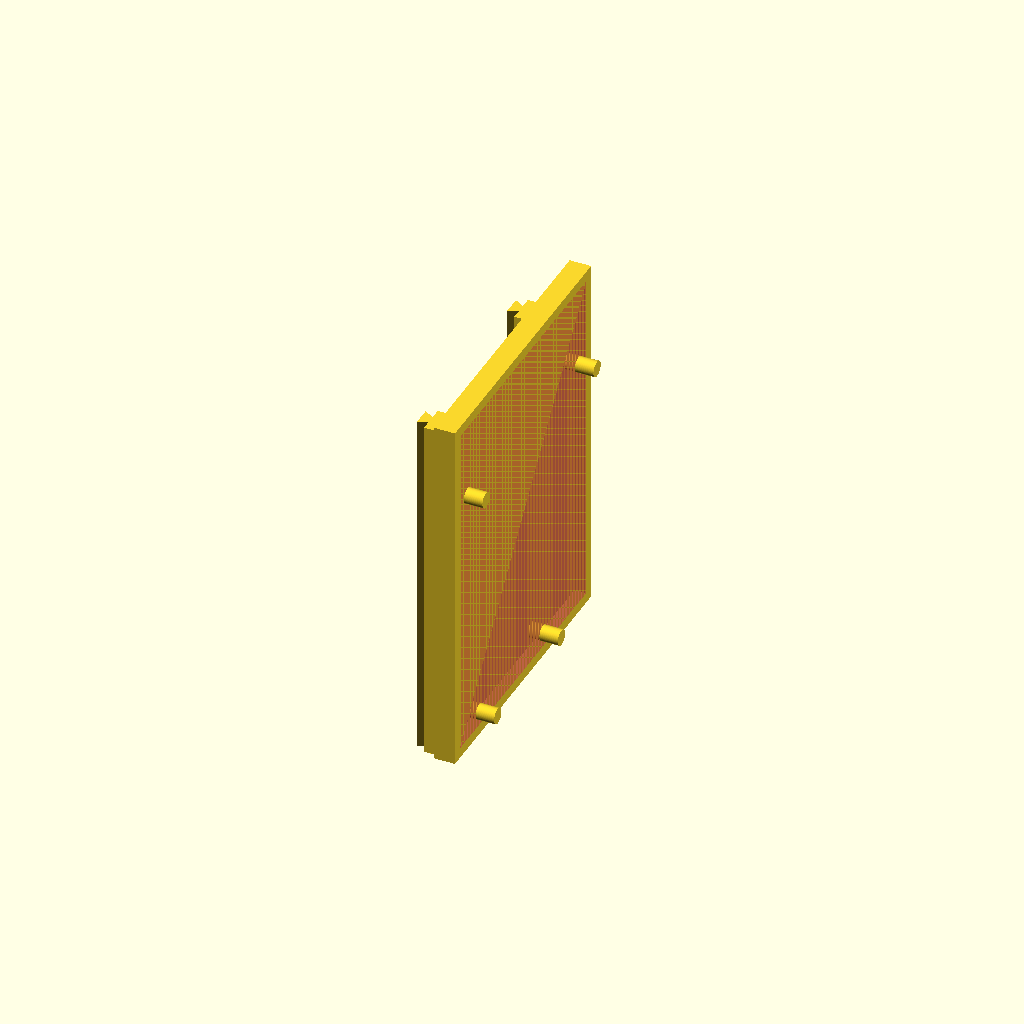
Cell 1: the model at its default parameters.
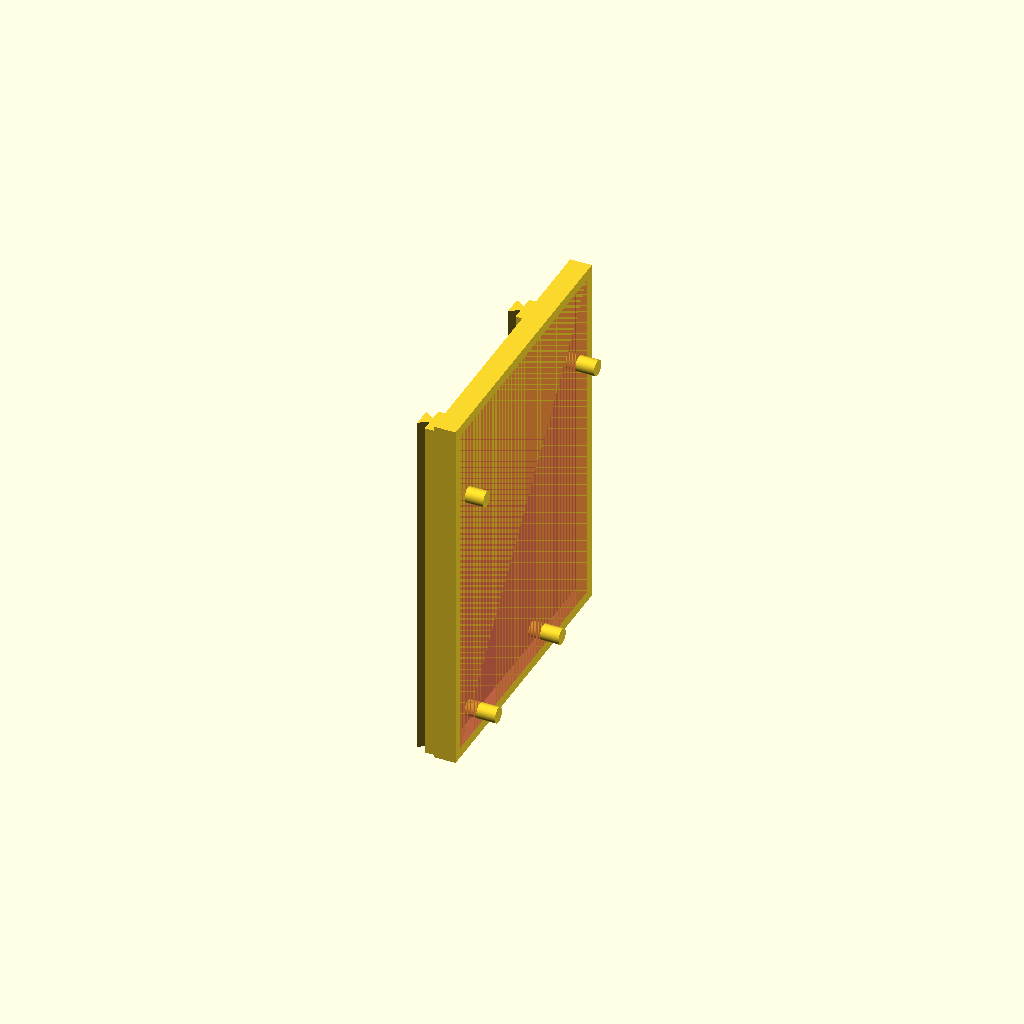
Cell 2 — folga1 set to 0.25, the other parameters unchanged.
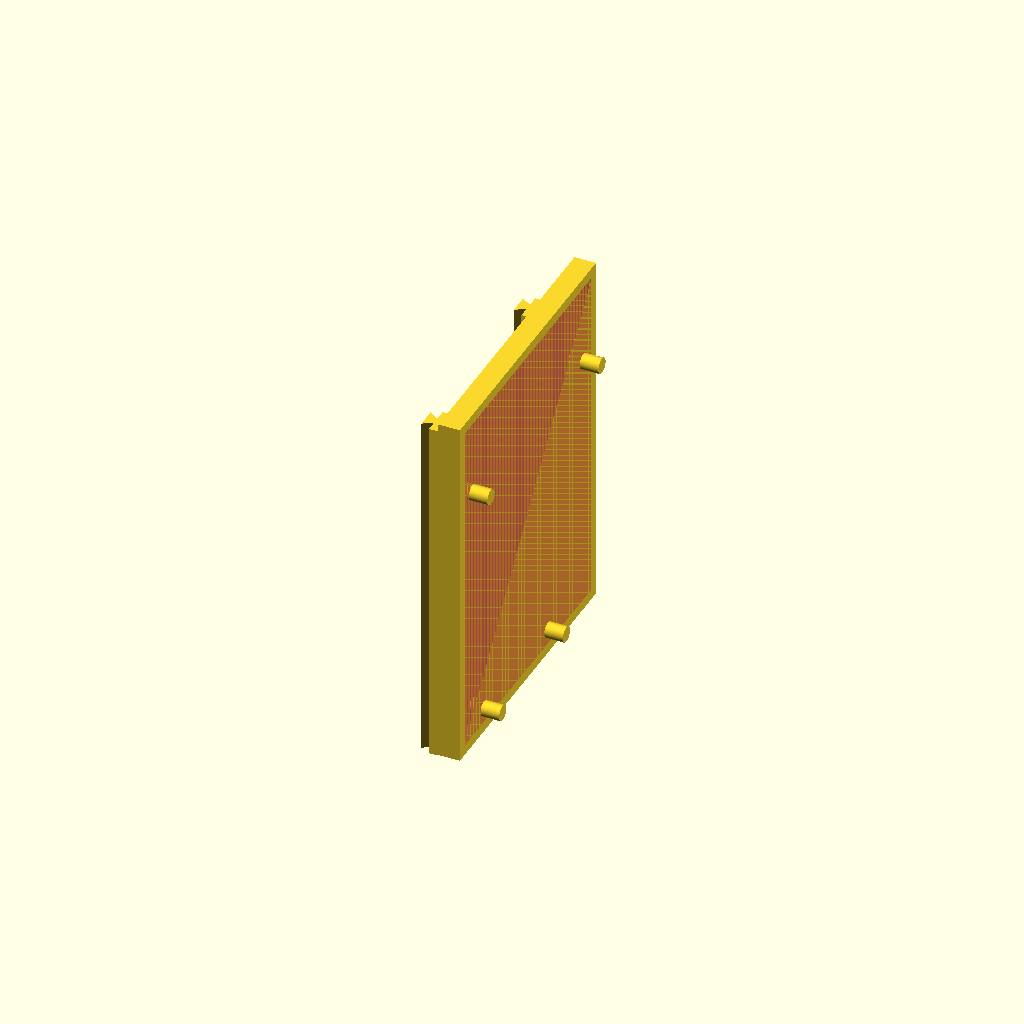
Cell 3: the same model with folga10 = 1.
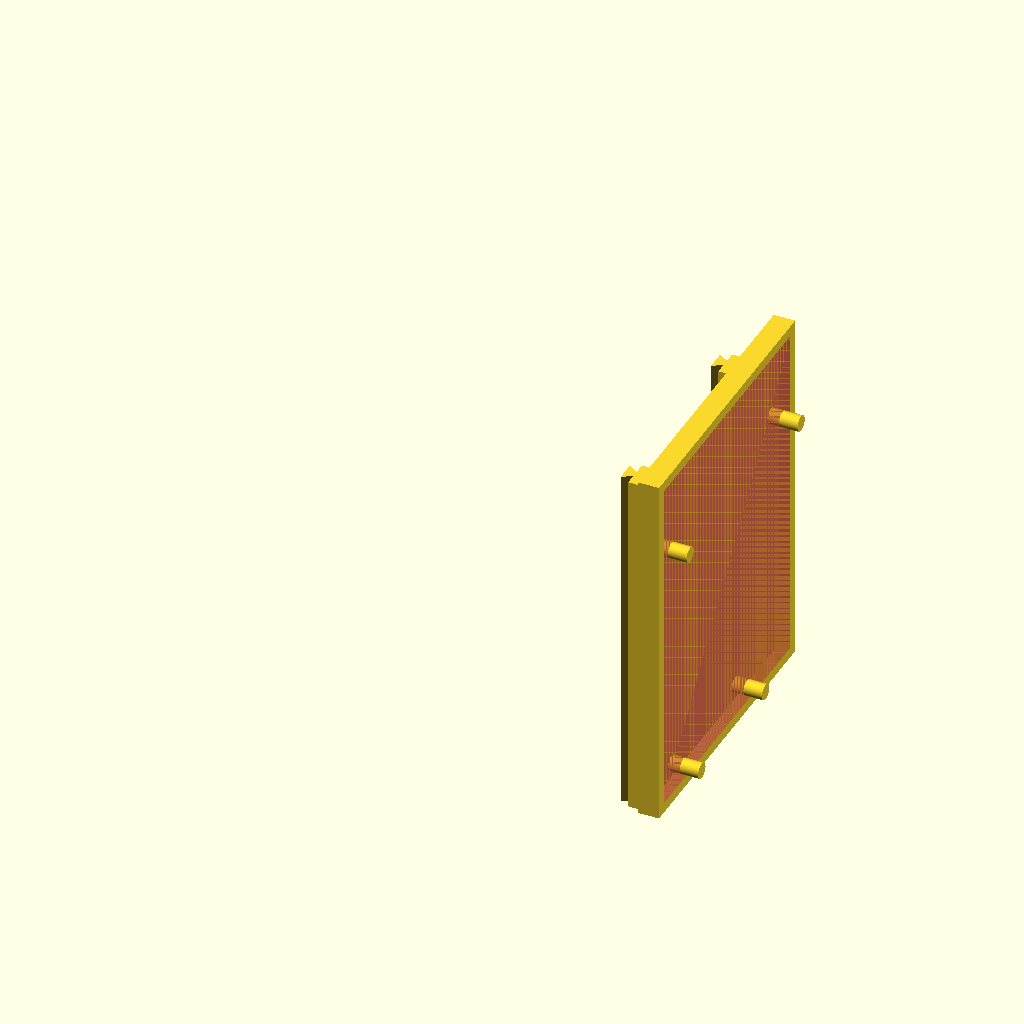
Cell 4: the same model with pcbx = 83.6.
All cells are drawn from one camera (rotation 55°, 0°, 25°, orthographic, colour scheme Cornfield), so only the parameter changes between them.
Source of the model, Linear3DStage/AcondicStepMotModArd/BaseAndorinhaStepMotArdAcond.scad:
// ----- ----- ----- Declaração de Variáveis ----- ----- ----- //
res=100;
folga1=0.125;
folga10=0.5;

amais=2; //0 ou 2

pcbx=41.8;
pcby=34.4;
pcbz=1.6;

//pcbx=41.8;
pcbx1=66.5;
pcbx2=68.65;
pcby1=2.9;
pcby2=4.65;
pcby3=53.55-14.95;
pcby4=53.55-13.3;
pcby5=53.55;
//pcbz=1.6;
//pcbr=3.45/2;
//pcbalt=1.6;
//pbcentre=(35+28.8)/2;
//pcbfuro1=3.1+pcbr;

espParede=2;
basex=pcbx+2*folga10;
basey=pcby+2*folga10;
basez=2*espParede;
baseARDx=pcbx2+2*folga10;
baseARDy=pcby5+2*folga10;
baseARDz=2.4;

pcbr=(35-28.8)/4-folga1;
pcbalt=2*espParede;
pbcentre=(35+28.8)/2;
pcbfuro1=3.1+(35-28.8)/4;
pcbfuro2=pcby-2-(35-28.8)/4;

/*
conectMotorx=12.4;
conectMotory=7;
conectMotorz=5.5;
tMx=28.2;
tMy=-0.65;

conectAlix=10.5;
conectAliy=2.35;
conectAliz=14.15+10.5-pcbz;
tAx=3.5;
tAy=1.4;

conectDRVx=20.9;
conectDRVy=15.3;
conectDRVz=14.25;
tDRVx=7.25;
tDRVy=6.55;

conectDisspx=9;
conectDisspy=9;
conectDisspz=4.55;
tDsx=2;
tDsy=2.75;
tDsz=conectDRVz;

conectEDSx=2.35;
conectEDSy=7.2;
conectEDSz=2.6;
tEDSx=2.55;
tEDSy=pcby-14.3-conectEDSy;

//conectEDSx=2.35;
//conectEDSy=7.2;
//conectEDSz=2.6;
//tEDSx=2.55;
//tEDSy=pcby-14.3-conectEDSy;

conectStepx=9.1;
conectStepy=9.85;
conectStepz=5.7;
tSx=pcbx-conectStepx-0.6;
tSy=pcby-12.8-conectStepy;

conectStep123x=1.45;
conectStep123y=3.25;
conectStep123z=1.25;
tS1x=tSx+conectStepx/2-(3*conectStep123x+2)/2;
tS1y=tSy+conectStepy/2-conectStep123y/2;
tS2x=tS1x+1+conectStep123x;
tS2y=tSy+conectStepy/2-conectStep123y/2;
tS3x=tS2x+1+conectStep123x;
tS3y=tSy+conectStepy/2-conectStep123y/2;

fio06=0.6;
fioz=5.75;
*/

peDx=3;
peDy=3;
peDz=14.15+10.5-pcbz+pcbz+amais+espParede+14.15/2;
fixbasey=11;

// ----- ----- ----- Declaração de Funções ----- ----- ----- //
use <funcWcmcuStepperMotor.scad>
// Replica do Modulo do Motor de Passo
//translate([espParede+folga10,espParede+folga10,espParede])funcWcmcuStepperMotor(res,amais);
use <funcBaseEL3DArduinoUNO.scad>
// Replica do Modulo do Motor de Passo
//translate([20+basex+2*espParede+2*folga1,0,0])
//translate([espParede+folga10,espParede+folga10,espParede])funcBaseEL3DArduinoUNO(res);
use <funcoes_GFCx.scad>
//funcao_2d_array_cilindros(r,d,h,nx,ny,geo,res,nome="Conjunto 1")

// ----- ----- ----- MAIN ----- ----- ----- //
/*
// Suporte de Baixo (Controle de X)
// Base
difference(){
    translate([-folga1,-folga1,0])
    cube([basex+2*espParede+2*folga1,basey+2*espParede+2*folga1,basez+espParede]);
    #translate([espParede,espParede,espParede])cube([basex,basey,basez]);
}
// Encaixe Cilíndrico
translate([espParede+folga10,espParede+folga10,espParede]){
    translate([pcbfuro1,pcbfuro2,0])cylinder(pcbalt,pcbr,pcbr,$fn=res);
    translate([pcbfuro1+pbcentre,pcbfuro2,0])cylinder(pcbalt,pcbr,pcbr,$fn=res);
}
// Sustentação
translate([-peDx-folga1,-folga1,0])cube([peDx,peDy,peDz+espParede]);
translate([-peDx-folga1,-peDy-folga1,0])cube([peDx,peDy,peDz+espParede]);
translate([-folga1,-peDy-folga1,0])cube([peDx,peDy,peDz+espParede]);
translate([-folga1,-folga1,peDz-peDx])cube([peDx,peDx,peDx]);
//-------------------------------------------------------------------------------------------------------
translate([-peDx-folga1,basey+2*espParede-peDy+folga1,0])cube([peDx,peDy,peDz+espParede]);
translate([-peDx-folga1,basey+2*espParede+folga1,0])cube([peDx,peDy,peDz+espParede]);
translate([0-folga1,basey+2*espParede+folga1,0])cube([peDx,peDy,peDz+espParede]);
translate([0-folga1,basey+2*espParede-peDy+folga1,peDz-peDx])cube([peDx,peDx,peDx]);
//-------------------------------------------------------------------------------------------------------
translate([basex+2*espParede+folga1,-folga1,0])cube([peDx,peDy,peDz+espParede]);
translate([basex+2*espParede+folga1,-peDy-folga1,0])cube([peDx,peDy,peDz+espParede]);
translate([-peDx+basex+2*espParede+folga1,-peDy-folga1,0])cube([peDx,peDy,peDz+espParede]);
translate([-peDx+basex+2*espParede+folga1,-folga1,peDz-peDx])cube([peDx,peDx,peDx]);
//-------------------------------------------------------------------------------------------------------
translate([basex+2*espParede+folga1,basey+2*espParede-peDy+folga1,0])cube([peDx,peDy,peDz+espParede]);
translate([basex+2*espParede+folga1,basey+2*espParede+folga1,0])cube([peDx,peDy,peDz+espParede]);
translate([basex+2*espParede-peDx+folga1,basey+2*espParede+folga1,0])cube([peDx,peDy,peDz+espParede]);
translate([basex+2*espParede-peDx+folga1,basey+2*espParede-peDy+folga1,peDz-peDx])cube([peDx,peDx,peDx]);

// Suporte de Meio (Controle de Y)
// Base
translate([0,0,peDz])
difference(){
    cube([basex+2*espParede,basey+2*espParede,basez+espParede]);
    #translate([espParede,espParede,espParede])cube([basex,basey,basez]);
}
// Encaixe Cilíndrico
translate([0,0,peDz])
translate([espParede+folga10,espParede+folga10,espParede]){
    translate([pcbfuro1,pcbfuro2,0])cylinder(pcbalt,pcbr,pcbr,$fn=res);
    translate([pcbfuro1+pbcentre,pcbfuro2,0])cylinder(pcbalt,pcbr,pcbr,$fn=res);
}
// Sustentação
translate([0,0,peDz+espParede]){
    translate([-peDx-folga1,-folga1,0])cube([peDx,peDy,peDz]);
    translate([-peDx-folga1,-peDy-folga1,0])cube([peDx,peDy,peDz]);
    translate([-folga1,-peDy-folga1,0])cube([peDx,peDy,peDz]);
    translate([-folga1,-folga1,peDz-peDx-espParede])cube([peDx,peDx,peDx]);
    //-------------------------------------------------------------------------------------------------------
    translate([-peDx-folga1,basey+2*espParede-peDy+folga1,0])cube([peDx,peDy,peDz]);
    translate([-peDx-folga1,basey+2*espParede+folga1,0])cube([peDx,peDy,peDz]);
    translate([0-folga1,basey+2*espParede+folga1,0])cube([peDx,peDy,peDz]);
    translate([0-folga1,basey+2*espParede-peDy+folga1,peDz-peDx-espParede])cube([peDx,peDx,peDx]);
    //-------------------------------------------------------------------------------------------------------
    translate([basex+2*espParede+folga1,-folga1,0])cube([peDx,peDy,peDz]);
    translate([basex+2*espParede+folga1,-peDy-folga1,0])cube([peDx,peDy,peDz]);
    translate([-peDx+basex+2*espParede+folga1,-peDy-folga1,0])cube([peDx,peDy,peDz]);
    translate([-peDx+basex+2*espParede+folga1,-folga1,peDz-peDx-espParede])cube([peDx,peDx,peDx]);
    //-------------------------------------------------------------------------------------------------------
    translate([basex+2*espParede+folga1,basey+2*espParede-peDy+folga1,0])cube([peDx,peDy,peDz]);
    translate([basex+2*espParede+folga1,basey+2*espParede+folga1,0])cube([peDx,peDy,peDz]);
    translate([basex+2*espParede-peDx+folga1,basey+2*espParede+folga1,0])cube([peDx,peDy,peDz]);
    translate([basex+2*espParede-peDx+folga1,basey+2*espParede-peDy+folga1,peDz-peDx-espParede])cube([peDx,peDx,peDx]);
}

// Suporte de Cima (Controle de Z)
// Base
translate([0,0,2*peDz])
difference(){
    cube([basex+2*espParede,basey+2*espParede,basez+espParede]);
    #translate([espParede,espParede,espParede])cube([basex,basey,basez]);
}
// Encaixe Cilíndrico
translate([0,0,2*peDz])
translate([espParede+folga10,espParede+folga10,espParede]){
    translate([pcbfuro1,pcbfuro2,0])cylinder(pcbalt,pcbr,pcbr,$fn=res);
    translate([pcbfuro1+pbcentre,pcbfuro2,0])cylinder(pcbalt,pcbr,pcbr,$fn=res);
}

echo(2*peDz+basez+espParede);

difference(){
    translate([0,0,0]){
        translate([peDx,-fixbasey-folga1,0])cube([basex-espParede,fixbasey,2*espParede]);
        translate([peDx,basey+2*espParede+2*folga1-folga1,0])cube([basex-espParede,fixbasey,2*espParede]);
    }
    #translate([peDx+(basex-espParede)/2-25.25/2,-folga1-fixbasey/2,0])
    #funcao_2d_array_cilindros(6/2+folga1,25.25,2*espParede,2,3,1,res,"EncaixeBaseCil");
}
*/
// Encaixe Andorinha entre Arduino e os Módulos dos Motores de Passo
translate([peDx+basex+2*espParede+folga1,peDy-folga1,0])rotate([0,0,-90])andorinha(2*peDy,30,peDy*(1.4/2),2*peDy,(2/3)*peDy,2*peDz+espParede,folga1,2);
translate([peDx+basex+2*espParede+folga1,basey+2*espParede-peDy+folga1+2*peDy,0])rotate([0,0,-90])andorinha(2*peDy,30,peDy*(1.4/2),2*peDy,(2/3)*peDy,2*peDz+espParede,folga1,2);
//
translate([2*peDy+peDx+basex+2*espParede+folga1,peDy-2*peDy,0])
translate([0,0,baseARDx+2*espParede+2*folga1])
rotate([0,90,0])funcBaseEL3DArduinoUNO(res);
Customizer parameters (derived from the source; name, type, default, range or options):
res: number, default 100
folga1: number, default 0.125
folga10: number, default 0.5
amais: number, default 2
pcbx: number, default 41.8
pcby: number, default 34.4
pcbz: number, default 1.6
pcbx1: number, default 66.5
pcbx2: number, default 68.65
pcby1: number, default 2.9
pcby2: number, default 4.65
pcby5: number, default 53.55
espParede: number, default 2
baseARDz: number, default 2.4
peDx: number, default 3
peDy: number, default 3
fixbasey: number, default 11
